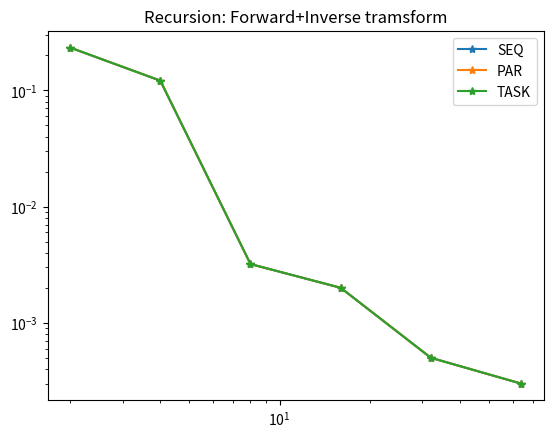
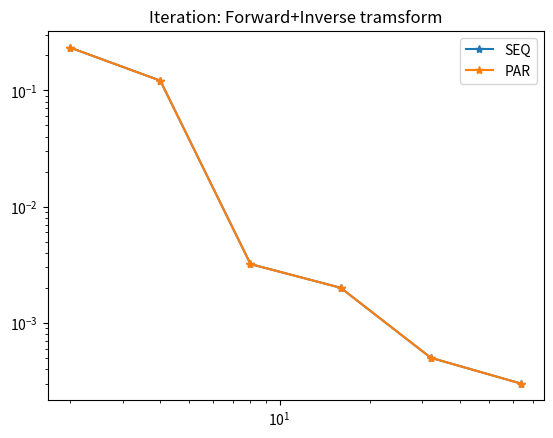
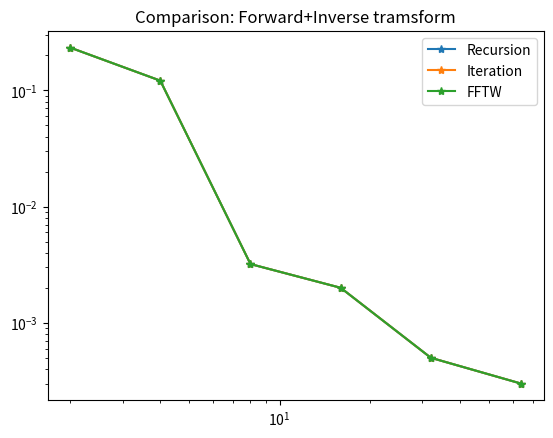
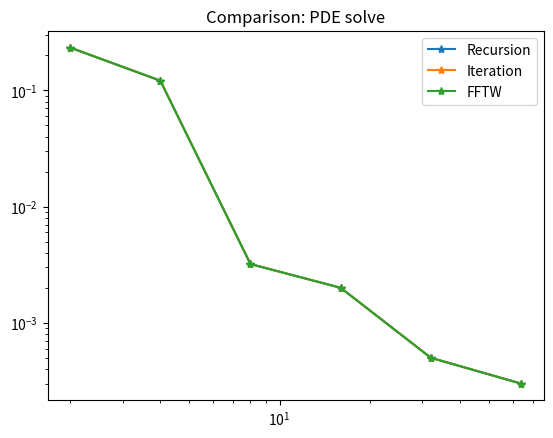
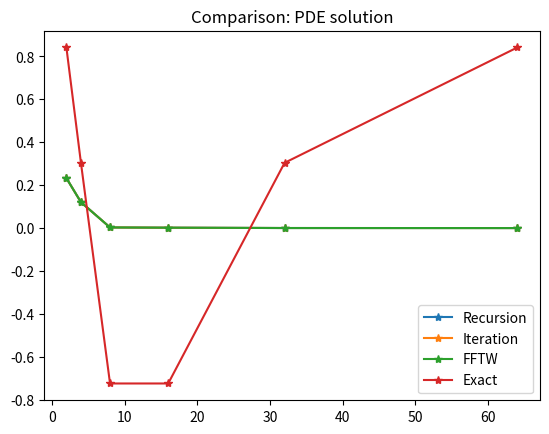

The script that saved these images, in order:
import numpy as np
import matplotlib.pyplot as plt

N = 2**np.arange(1,7)
recursion_seq  = "0.233 0.121 0.0032 0.002 0.0005 0.0003"
recursion_par  = "0.233 0.121 0.0032 0.002 0.0005 0.0003"
recursion_task = "0.233 0.121 0.0032 0.002 0.0005 0.0003"
iteration_seq  = "0.233 0.121 0.0032 0.002 0.0005 0.0003"
iteration_par  = "0.233 0.121 0.0032 0.002 0.0005 0.0003"
fftw = "0.233 0.121 0.0032 0.002 0.0005 0.0003"

recursion_PDE  = "0.233 0.121 0.0032 0.002 0.0005 0.0003"
iteration_PDE  = "0.233 0.121 0.0032 0.002 0.0005 0.0003"
fftw_PDE = "0.233 0.121 0.0032 0.002 0.0005 0.0003"

recursion_soln  = "0.233 0.121 0.0032 0.002 0.0005 0.0003"
iteration_soln  = "0.233 0.121 0.0032 0.002 0.0005 0.0003"
fftw_soln = "0.233 0.121 0.0032 0.002 0.0005 0.0003"


recursion_seq = np.array([float(x) for x in recursion_seq.split(' ')])
recursion_par = np.array([float(x) for x in recursion_par.split(' ')])
recursion_task = np.array([float(x) for x in recursion_task.split(' ')])
iteration_seq = np.array([float(x) for x in iteration_seq.split(' ')])
iteration_par = np.array([float(x) for x in iteration_par.split(' ')])
fftw = np.array([float(x) for x in fftw.split(' ')])

recursion_PDE = np.array([float(x) for x in recursion_PDE.split(' ')])
iteration_PDE = np.array([float(x) for x in iteration_PDE.split(' ')])
fftw_PDE = np.array([float(x) for x in fftw_PDE.split(' ')])

recursion_soln = np.array([float(x) for x in recursion_soln.split(' ')])
iteration_soln = np.array([float(x) for x in iteration_soln.split(' ')])
fftw_soln = np.array([float(x) for x in fftw_soln.split(' ')])

fig = plt.figure()
ax = fig.add_subplot(111)
ax.loglog(N, recursion_seq, '*-', label = 'SEQ')
ax.loglog(N, recursion_par, '*-', label = 'PAR')
ax.loglog(N, recursion_task, '*-', label = 'TASK')
ax.set_title('Recursion: Forward+Inverse tramsform')
ax.legend()
#plt.savefig('recursion_fwd+inv.pdf')

fig = plt.figure()
ax = fig.add_subplot(111)
ax.loglog(N, iteration_seq, '*-', label = 'SEQ')
ax.loglog(N, iteration_par, '*-', label = 'PAR')
ax.set_title('Iteration: Forward+Inverse tramsform')
ax.legend()
#plt.savefig('iteration_fwd+inv.pdf')

fig = plt.figure()
ax = fig.add_subplot(111)
ax.loglog(N, recursion_par, '*-', label = 'Recursion')
ax.loglog(N, iteration_par, '*-', label = 'Iteration')
ax.loglog(N, fftw, '*-', label = 'FFTW')
ax.set_title('Comparison: Forward+Inverse tramsform')
ax.legend()
#plt.savefig('3in1_fwd+inv.pdf')

fig = plt.figure()
ax = fig.add_subplot(111)
ax.loglog(N, recursion_PDE, '*-', label = 'Recursion')
ax.loglog(N, iteration_PDE, '*-', label = 'Iteration')
ax.loglog(N, fftw_PDE, '*-', label = 'FFTW')
ax.set_title('Comparison: PDE solve')
ax.legend()
#plt.savefig('3in1_PDE.pdf')

xs = np.linspace(0, 2*np.pi, 6)
ext_soln = np.sin(np.cos(xs))
fig = plt.figure()
ax = fig.add_subplot(111)
ax.plot(N, recursion_soln, '*-', label = 'Recursion')
ax.plot(N, iteration_soln, '*-', label = 'Iteration')
ax.plot(N, fftw_soln, '*-', label = 'FFTW')
ax.plot(N, ext_soln, '*-', label = 'Exact')
ax.set_title('Comparison: PDE solution')
ax.legend()
#plt.savefig('PDE_soln.pdf')



plt.show()
